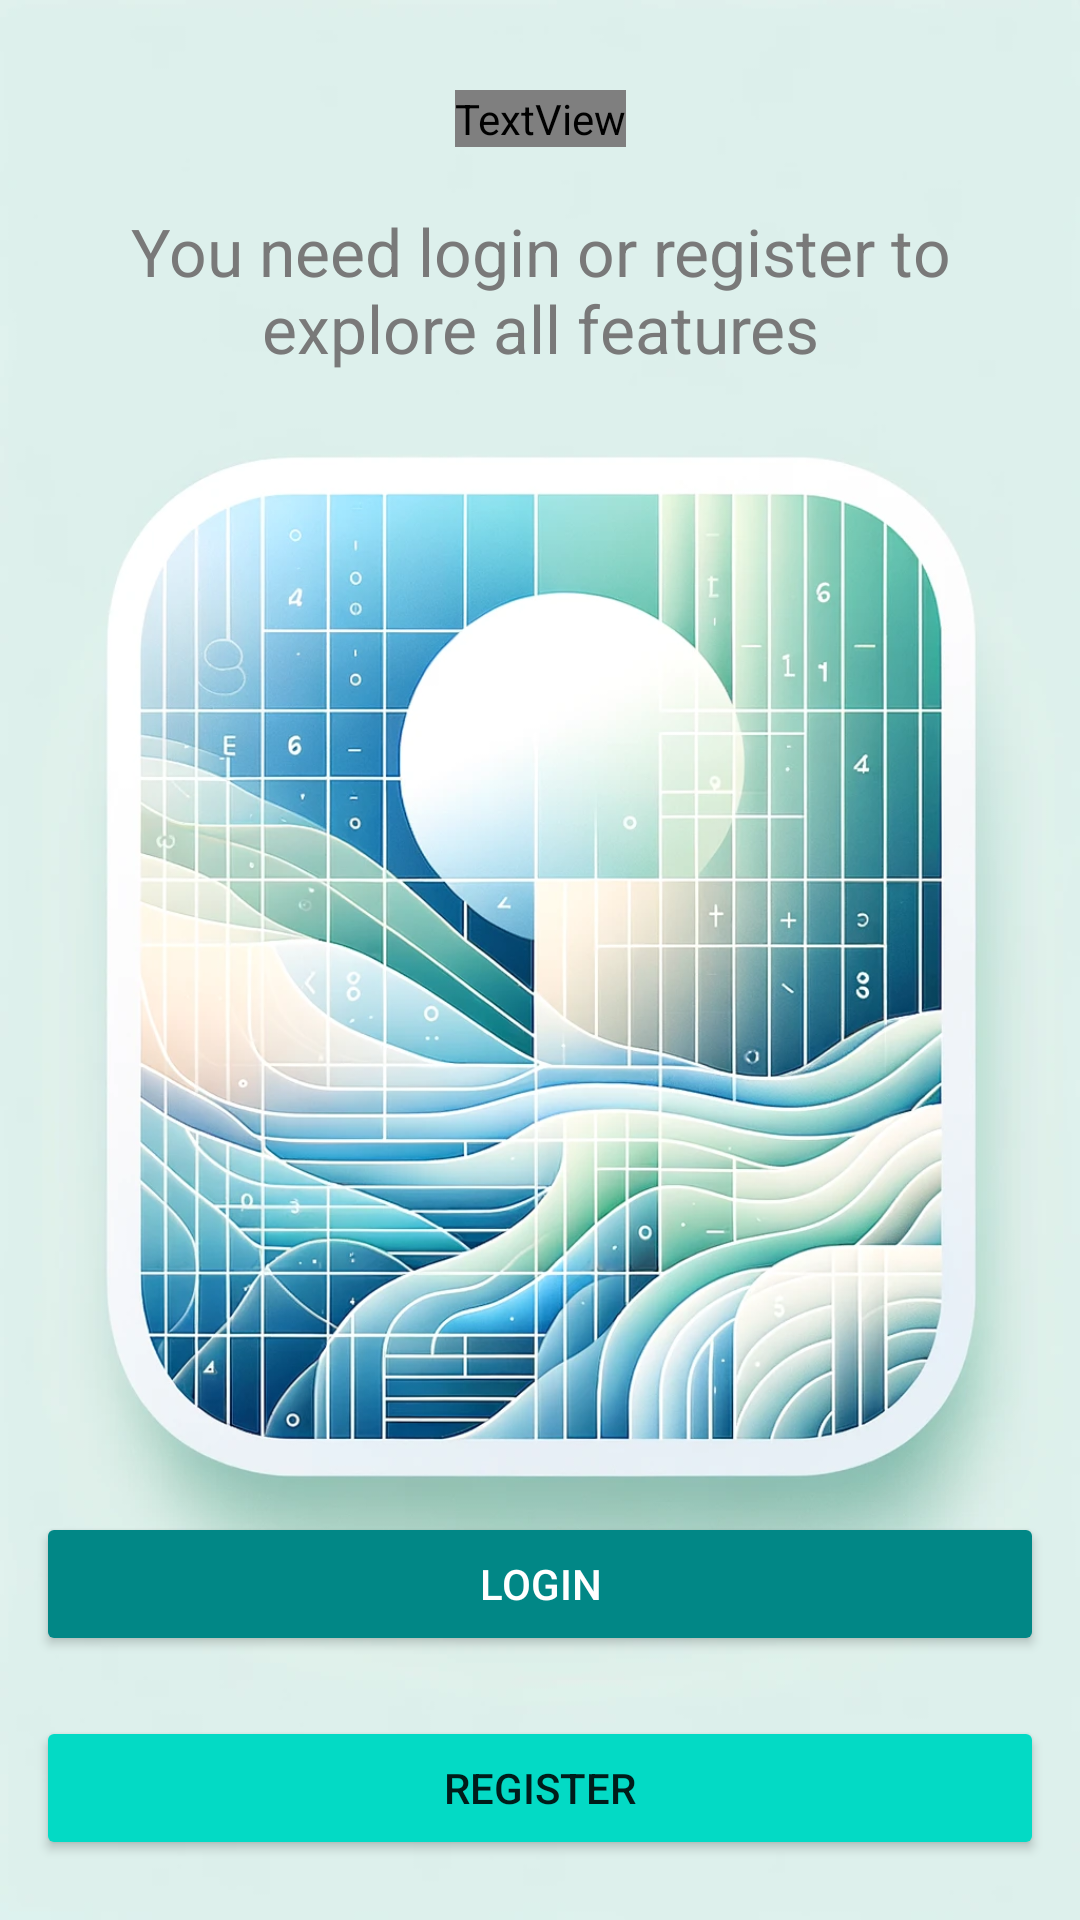

Write the Android layout XML for this screen, with the resource values it uses.
<!-- AndroidManifest.xml: application theme Theme.SudokuMaster -->
<!-- res/layout/fragment_home.xml -->
<?xml version="1.0" encoding="utf-8"?>
<androidx.constraintlayout.widget.ConstraintLayout xmlns:android="http://schemas.android.com/apk/res/android"
    xmlns:app="http://schemas.android.com/apk/res-auto"
    android:background="@drawable/fondosudoku"
    android:layout_width="match_parent"
    android:layout_height="match_parent">

    <TextView
        android:id="@+id/home_title"
        android:layout_width="wrap_content"
        android:layout_height="wrap_content"
        android:layout_marginTop="30dp"
        android:text="@string/app_name"
        android:textColor="@color/"
        android:textSize="36sp"
        android:textStyle="bold"
        app:layout_constraintEnd_toEndOf="parent"
        app:layout_constraintStart_toStartOf="parent"
        app:layout_constraintTop_toTopOf="parent" />

    <TextView
        android:id="@+id/main_description"
        android:layout_width="0dp"
        android:layout_height="wrap_content"
        android:layout_marginHorizontal="12dp"
        android:layout_marginTop="20dp"
        android:gravity="center"
        android:text="@string/main_description"
        android:textColor="@color/text_description"
        android:textSize="22sp"
        app:layout_constraintEnd_toEndOf="parent"
        app:layout_constraintStart_toStartOf="parent"
        app:layout_constraintTop_toBottomOf="@id/home_title" />


    <Button
        android:id="@+id/home_register_btn"
        android:layout_width="0dp"
        android:layout_height="wrap_content"
        android:layout_marginHorizontal="12dp"
        android:layout_marginBottom="20dp"
        android:backgroundTint="@color/teal_200"
        android:text="@string/home_register"
        app:layout_constraintBottom_toBottomOf="parent"
        app:layout_constraintEnd_toEndOf="parent"
        app:layout_constraintStart_toStartOf="parent" />

    <Button
        android:id="@+id/home_login_btn"
        android:layout_width="0dp"
        android:layout_height="wrap_content"
        android:layout_marginHorizontal="12dp"
        android:layout_marginBottom="20dp"
        android:backgroundTint="@color/teal_700"
        android:text="@string/home_login"
        android:textColor="@color/white"
        app:layout_constraintBottom_toTopOf="@id/home_register_btn"
        app:layout_constraintEnd_toEndOf="parent"
        app:layout_constraintStart_toStartOf="parent" />
</androidx.constraintlayout.widget.ConstraintLayout>
<!-- resources referenced by this layout -->
<resources>
  <color name="text_description">#797979</color>
  <!-- drawable fondosudoku: webp bitmap (drawable, 161794 bytes) -->
  <string name="app_name">SudokuMaster</string>
  <string name="home_login">Login</string>
  <string name="home_register">Register</string>
  <string name="main_description">You need login or register to explore all features</string>
  <style name="Theme.SudokuMaster" parent="Theme.AppCompat.Light.DarkActionBar" />
  <!-- not gathered from this repository: default colours our renderer supplied (Android Studio template values) -->
  <color name="teal_200">#FF03DAC5</color>
  <color name="teal_700">#FF018786</color>
  <color name="white">#FFFFFFFF</color>
</resources>
